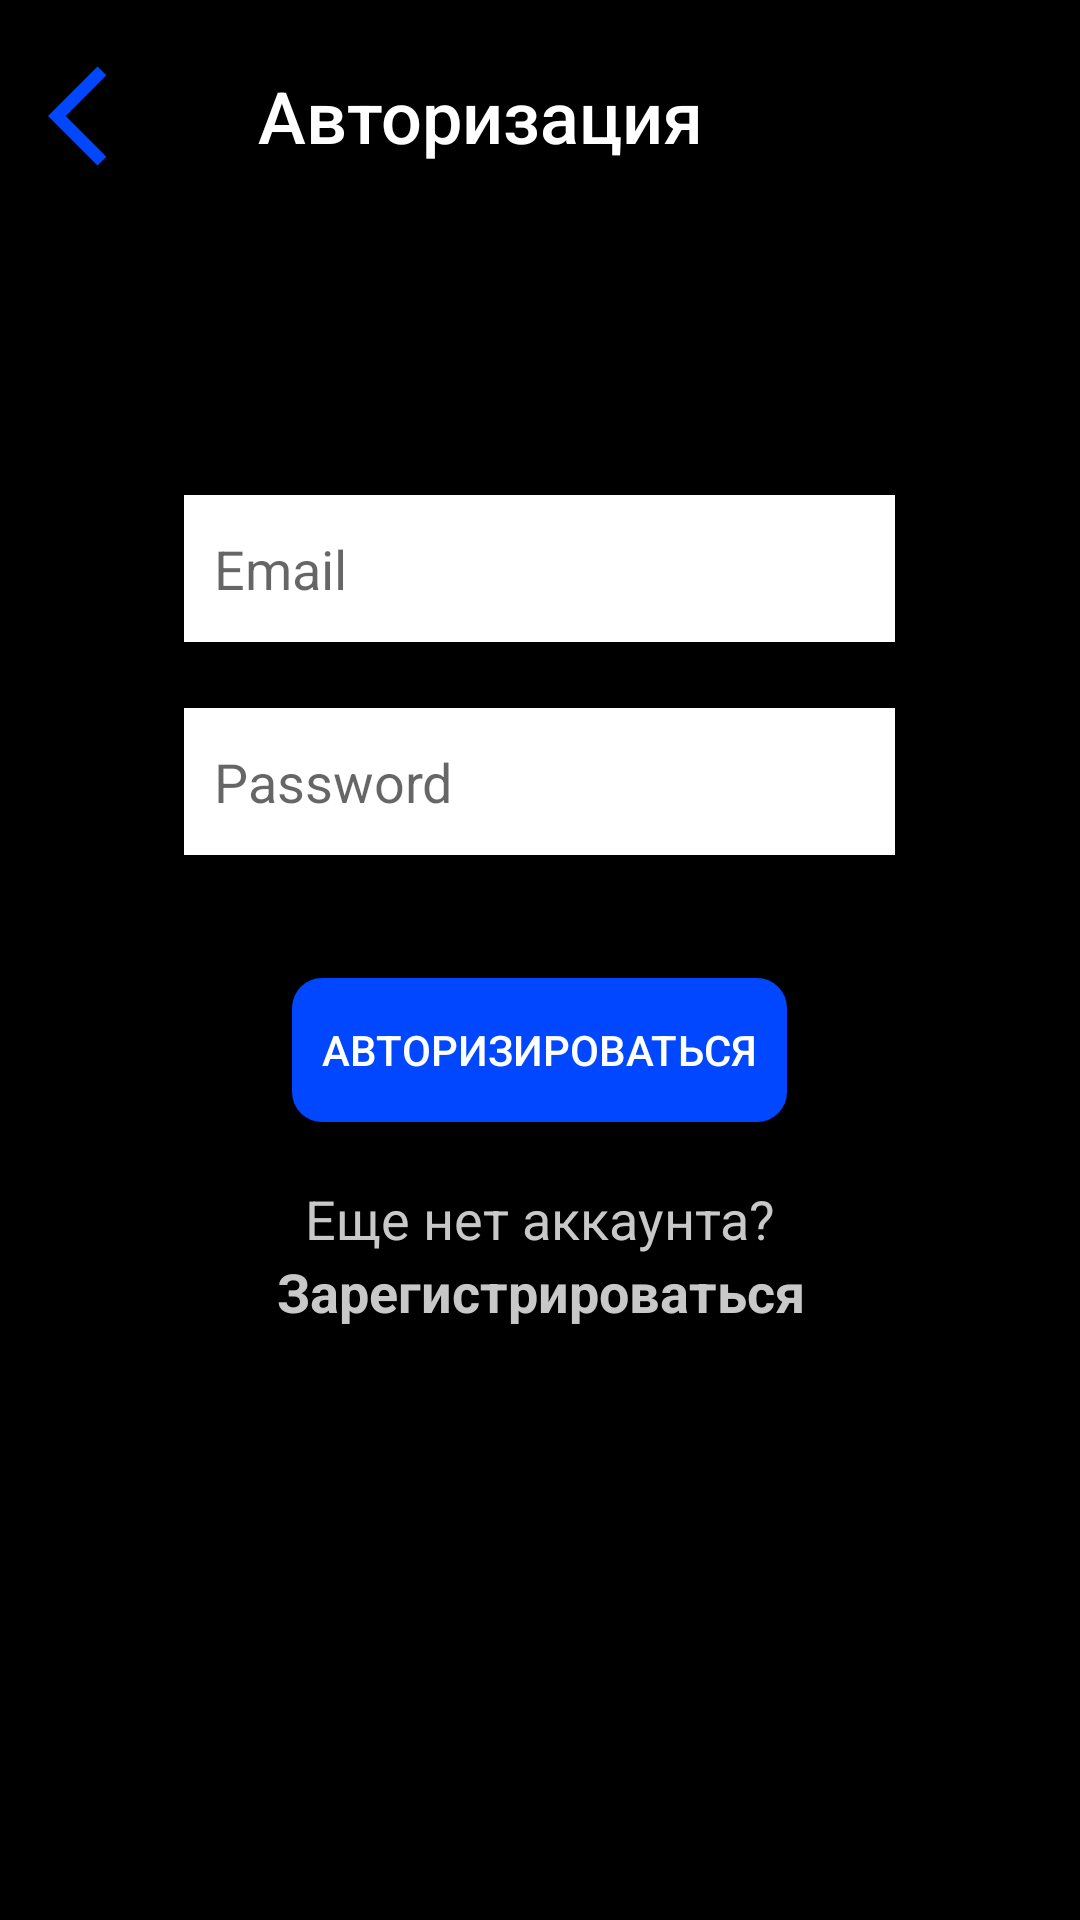

Android layout source for this screen:
<!-- AndroidManifest.xml: application theme Theme.Movery -->
<!-- res/layout/activity_authorization.xml -->
<?xml version="1.0" encoding="utf-8"?>
<androidx.constraintlayout.widget.ConstraintLayout
    xmlns:android="http://schemas.android.com/apk/res/android"
    xmlns:app="http://schemas.android.com/apk/res-auto"
    xmlns:tools="http://schemas.android.com/tools"
    android:layout_width="match_parent"
    android:layout_height="match_parent"
    android:background="@color/black">

    <LinearLayout
        android:layout_width="match_parent"
        android:layout_height="match_parent"
        android:orientation="vertical"
        android:layout_marginTop="16dp"
        android:layout_marginStart="16dp"
        android:layout_marginEnd="16dp">

        <LinearLayout
            android:id="@+id/linearLayout"
            android:layout_width="wrap_content"
            android:layout_height="wrap_content"
            android:orientation="horizontal"
            tools:ignore="MissingConstraints">

            <ImageView
                android:id="@+id/imageView"
                android:layout_width="40dp"
                android:layout_height="45dp"
                app:srcCompat="@drawable/arrow_back_blue" />

            <TextView
                android:id="@+id/textViewSearch"
                android:layout_width="wrap_content"
                android:layout_height="wrap_content"
                android:layout_gravity="center_vertical"
                android:fontFamily="sans-serif-medium"
                android:paddingStart="30dp"
                android:text="@string/authorization"
                android:textColor="@color/white"
                android:textSize="24sp" />
        </LinearLayout>

        <EditText
            android:id="@+id/editTextEmailAddress"
            android:layout_gravity="center_horizontal"
            android:layout_width="237dp"
            android:layout_height="49dp"
            android:layout_marginTop="104dp"
            android:layout_marginBottom="12dp"
            android:background="@color/white"
            android:ems="10"
            android:hint="Email"
            android:inputType="textEmailAddress"
            android:padding="10dp"
            android:textColor="@color/black"
            app:layout_constraintBottom_toTopOf="@+id/editTextPassword"
            app:layout_constraintEnd_toEndOf="parent"
            app:layout_constraintHorizontal_bias="0.502"
            app:layout_constraintStart_toStartOf="parent"
            app:layout_constraintTop_toTopOf="parent" />

        <EditText
            android:id="@+id/editTextPassword"
            android:layout_gravity="center_horizontal"
            android:layout_width="237dp"
            android:layout_height="49dp"
            android:layout_marginTop="10dp"
            android:layout_marginBottom="41dp"
            android:background="@color/white"
            android:ems="10"
            android:hint="Password"
            android:inputType="textPassword"
            android:padding="10dp"
            android:textColor="@color/black"
            app:layout_constraintBottom_toTopOf="@+id/buttonLogin"
            app:layout_constraintStart_toStartOf="@+id/editTextEmailAddress"
            app:layout_constraintTop_toBottomOf="@+id/editTextEmailAddress" />

        <Button
            android:id="@+id/buttonLogin"
            android:layout_gravity="center_horizontal"
            android:layout_width="wrap_content"
            android:layout_height="wrap_content"
            android:layout_marginBottom="20dp"
            android:padding="10dp"
            app:backgroundTint="@color/blue"
            android:background="@drawable/button"
            android:text="Авторизироваться"
            android:onClick="login"
            android:textColor="@color/white"
            app:layout_constraintBottom_toTopOf="@+id/linearLayout"
            app:layout_constraintEnd_toEndOf="parent"
            app:layout_constraintStart_toStartOf="parent"
            app:layout_constraintTop_toBottomOf="@+id/editTextPassword" />

        <LinearLayout
            android:id="@+id/linear"
            android:layout_width="match_parent"
            android:layout_height="wrap_content"
            android:orientation="vertical"
            app:layout_constraintBottom_toBottomOf="parent"
            app:layout_constraintEnd_toEndOf="parent"
            app:layout_constraintStart_toStartOf="parent"
            app:layout_constraintTop_toBottomOf="@+id/buttonLogin">

            <TextView
                android:id="@+id/textView"
                android:gravity="center_horizontal"
                android:layout_width="match_parent"
                android:layout_height="wrap_content"
                android:text="Еще нет аккаунта?"
                android:textColor="@color/grey"
                android:textSize="18sp" />
            <TextView
                android:id="@+id/textViewRegister"
                android:gravity="center_horizontal"
                android:layout_width="match_parent"
                android:layout_height="wrap_content"
                android:text="Зарегистрироваться"
                android:onClick="goToRegister"
                android:textColor="@color/grey"
                android:textSize="18sp"
                android:textStyle="bold" />
        </LinearLayout>

    </LinearLayout>
</androidx.constraintlayout.widget.ConstraintLayout>
<!-- resources referenced by this layout -->
<resources>
  <color name="black">#FF000000</color>
  <color name="blue">#0047FF</color>
  <color name="grey">#C8C8C8</color>
  <color name="white">#FFFFFFFF</color>
  <!-- drawable arrow_back_blue (drawable) -->
  <vector android:autoMirrored="true" android:height="24dp"
      android:tint="#0047FF" android:viewportHeight="24"
      android:viewportWidth="24" android:width="24dp" xmlns:android="http://schemas.android.com/apk/res/android">
      <path android:fillColor="@android:color/white" android:pathData="M11.67,3.87L9.9,2.1 0,12l9.9,9.9 1.77,-1.77L3.54,12z"/>
  </vector>
  <!-- drawable button (drawable) -->
  <?xml version="1.0" encoding="utf-8"?>
  <shape xmlns:android="http://schemas.android.com/apk/res/android"
      android:shape="rectangle">
      <corners android:radius="10dp">
      </corners>
      <solid android:color="@color/blue" />
  </shape>
  <string name="authorization">Авторизация</string>
  <style name="Theme.Movery" parent="Theme.MaterialComponents.DayNight.NoActionBar">
          
          <item name="colorPrimary">@color/purple_500</item>
          <item name="colorPrimaryVariant">@color/purple_700</item>
          <item name="colorOnPrimary">@color/white</item>
          
          <item name="colorSecondary">@color/teal_200</item>
          <item name="colorSecondaryVariant">@color/teal_700</item>
          <item name="colorOnSecondary">@color/black</item>
          
          <item name="android:statusBarColor" tools:targetApi="l">?attr/colorPrimaryVariant</item>
          
      </style>
  <color name="purple_500">#FF6200EE</color>
  <color name="purple_700">#000000</color>
  <color name="teal_200">#FF03DAC5</color>
  <color name="teal_700">#FF018786</color>
</resources>
